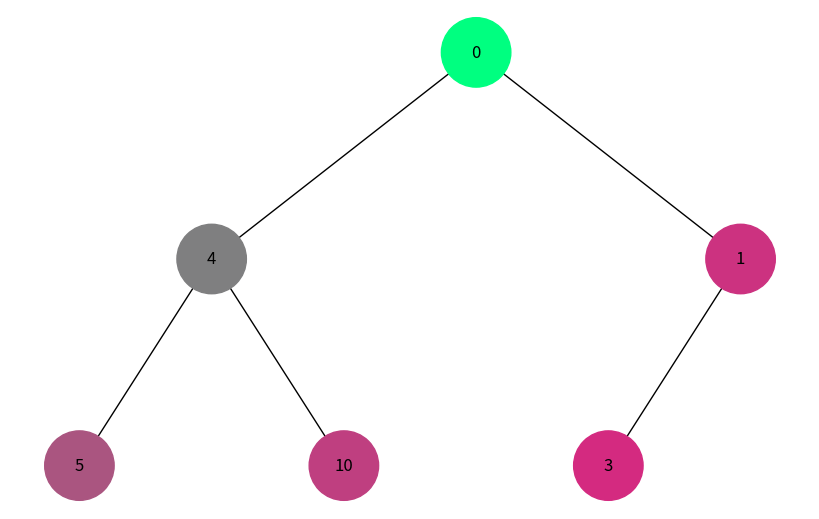
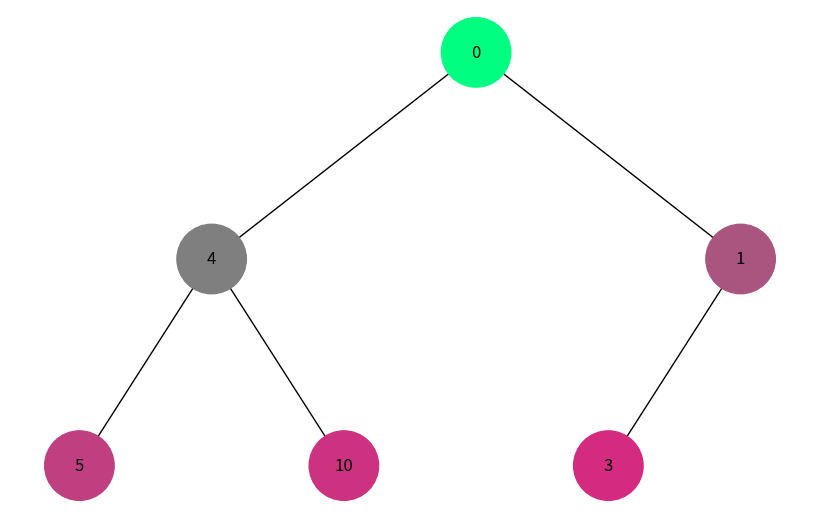

Write the Python code that produced these figures, in order.
import uuid
import networkx as nx
import matplotlib.pyplot as plt
import random


# Клас для вузла дерева
class Node:
    def __init__(self, key, color="skyblue"):
        self.left = None
        self.right = None
        self.val = key
        self.color = color  # Додатковий аргумент для зберігання кольору вузла
        self.id = str(uuid.uuid4())  # Унікальний ідентифікатор для кожного вузла


# Додавання ребер до графа для візуалізації
def add_edges(graph, node, pos, x=0, y=0, layer=1):
    if node is not None:
        graph.add_node(node.id, color=node.color, label=node.val)  # Використання id та збереження значення вузла
        if node.left:
            graph.add_edge(node.id, node.left.id)
            l = x - 1 / 2 ** layer
            pos[node.left.id] = (l, y - 1)
            l = add_edges(graph, node.left, pos, x=l, y=y - 1, layer=layer + 1)
        if node.right:
            graph.add_edge(node.id, node.right.id)
            r = x + 1 / 2 ** layer
            pos[node.right.id] = (r, y - 1)
            r = add_edges(graph, node.right, pos, x=r, y=y - 1, layer=layer + 1)
    return graph


# Генерація унікальних кольорів для відображення порядку відвідування
def generate_color(depth, max_depth):
    r = int((depth / max_depth) * 255)
    g = int((1 - depth / max_depth) * 255)
    b = 128  # Постійна складова для синіх відтінків
    return f"#{r:02X}{g:02X}{b:02X}"


# Функція для візуалізації дерева
def draw_tree(tree_root):
    tree = nx.DiGraph()
    pos = {tree_root.id: (0, 0)}
    tree = add_edges(tree, tree_root, pos)

    colors = [node[1]['color'] for node in tree.nodes(data=True)]
    labels = {node[0]: node[1]['label'] for node in tree.nodes(data=True)}  # Використовуйте значення вузла для міток

    plt.figure(figsize=(8, 5))
    nx.draw(tree, pos=pos, labels=labels, arrows=False, node_size=2500, node_color=colors)
    plt.show()


# Обхід в глибину (DFS) за допомогою стеку
def dfs(tree_root):
    stack = [tree_root]
    visited = []
    max_depth = 0
    while stack:
        node = stack.pop()
        if node not in visited:
            visited.append(node)
            depth = len(visited) - 1
            node.color = generate_color(depth, len(visited))
            max_depth = max(max_depth, depth)
            if node.right:
                stack.append(node.right)
            if node.left:
                stack.append(node.left)

    return visited


# Обхід в ширину (BFS) за допомогою черги
def bfs(tree_root):
    queue = [tree_root]
    visited = []
    max_depth = 0
    while queue:
        node = queue.pop(0)
        if node not in visited:
            visited.append(node)
            depth = len(visited) - 1
            node.color = generate_color(depth, len(visited))
            max_depth = max(max_depth, depth)
            if node.left:
                queue.append(node.left)
            if node.right:
                queue.append(node.right)

    return visited


# Створення дерева
root = Node(0)
root.left = Node(4)
root.left.left = Node(5)
root.left.right = Node(10)
root.right = Node(1)
root.right.left = Node(3)

# Візуалізація дерева після DFS обходу
dfs(root)
draw_tree(root)

# Візуалізація дерева після BFS обходу
bfs(root)
draw_tree(root)
